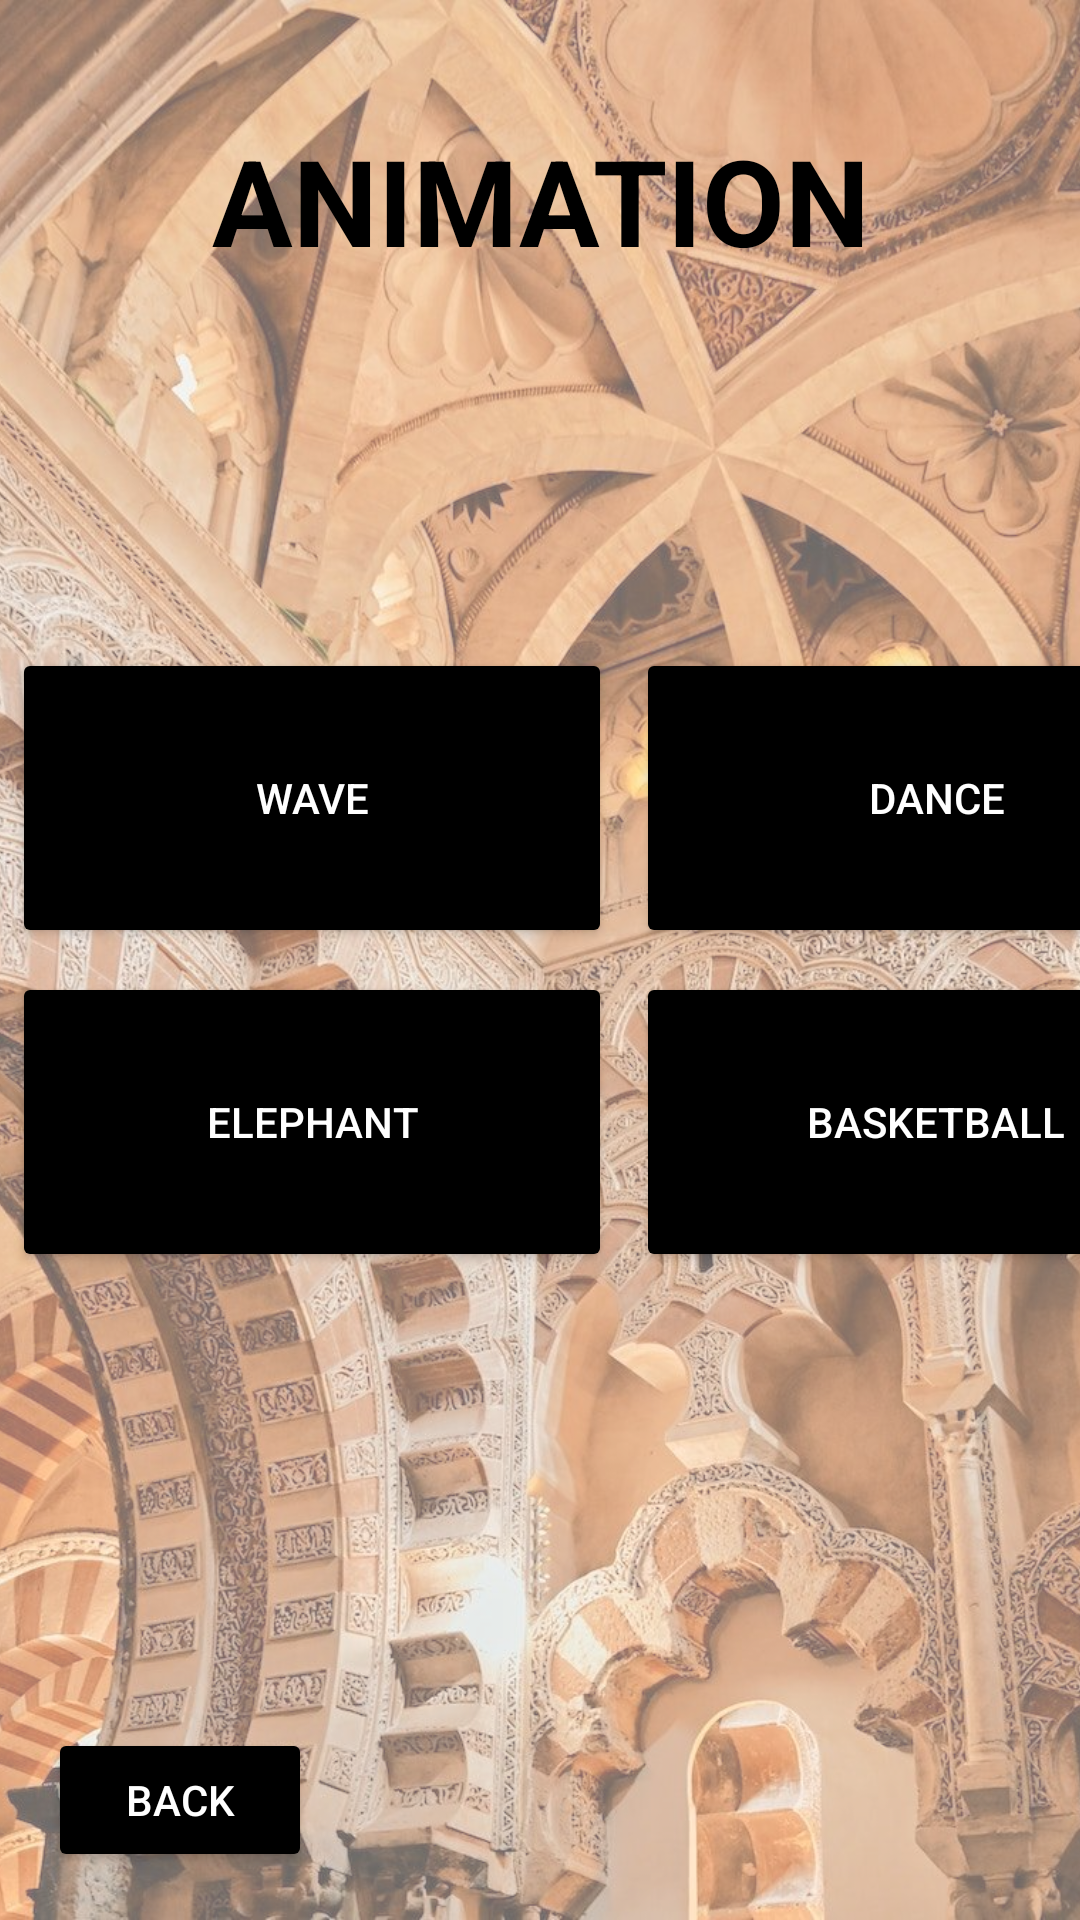

The Android layout XML behind this screen, and the referenced resources:
<!-- AndroidManifest.xml: application theme Theme.TeamGator -->
<!-- res/layout/activity_animate.xml -->
<?xml version="1.0" encoding="utf-8"?>
<RelativeLayout xmlns:android="http://schemas.android.com/apk/res/android"
    android:layout_width="match_parent"
    android:layout_height="match_parent"
    xmlns:tools="http://schemas.android.com/tools">

    
    <ImageView
        android:id="@+id/backgroundImageView"
        android:layout_width="match_parent"
        android:layout_height="match_parent"
        android:scaleType="centerCrop"
        android:src="@drawable/background_image_altaf" />

    
    <View
        android:layout_width="match_parent"
        android:layout_height="match_parent"
        android:background="#66FFFFFF" />

    
    <TextView
        android:id="@+id/headerTextView"
        android:layout_width="match_parent"
        android:layout_height="wrap_content"
        android:layout_alignParentTop="true"
        android:layout_marginTop="40dp"
        android:alpha="1"
        android:gravity="center"
        android:textColor="#000000"
        android:textSize="40sp"
        android:textStyle="bold"
        android:text="ANIMATION" />

    
    <GridLayout
        android:layout_width="wrap_content"
        android:layout_height="wrap_content"
        android:columnCount="2"
        android:rowCount="2"
        android:alignmentMode="alignMargins"
        android:columnOrderPreserved="false"
        android:useDefaultMargins="true"
        android:layout_centerInParent="true">

        
        <Button
            android:id="@+id/waveButton"
            android:layout_width="200dp"
            android:layout_height="100dp"
            android:text="Wave"
            android:backgroundTint="#000000"
            android:textColor="#FFFFFF"
            android:onClick="Wave" />

        
        <Button
            android:id="@+id/danceButton"
            android:layout_width="200dp"
            android:layout_height="100dp"
            android:text="Dance"
            android:backgroundTint="#000000"
            android:textColor="#FFFFFF"
            android:onClick="Dance" />

        
        <Button
            android:id="@+id/elephantButton"
            android:layout_width="200dp"
            android:layout_height="100dp"
            android:text="Elephant"
            android:backgroundTint="#000000"
            android:textColor="#FFFFFF"
            android:onClick="Elephant" />

        
        <Button
            android:id="@+id/basketballButton"
            android:layout_width="200dp"
            android:layout_height="100dp"
            android:text="Basketball"
            android:backgroundTint="#000000"
            android:textColor="#FFFFFF"
            android:onClick="Basketball" />

    </GridLayout>

    
    <Button
        android:id="@+id/backButton"
        android:layout_width="wrap_content"
        android:layout_height="wrap_content"
        android:text="Back"
        android:backgroundTint="#000000"
        android:textColor="#FFFFFF"
        android:layout_alignParentBottom="true"
        android:layout_alignParentStart="true"
        android:layout_margin="16dp"
        android:onClick="goBack2" />

</RelativeLayout>
<!-- resources referenced by this layout -->
<resources>
  <!-- drawable background_image_altaf: jpg bitmap (drawable, 321346 bytes) -->
  <style name="Theme.TeamGator" parent="Theme.MaterialComponents.DayNight.DarkActionBar">
          
          <item name="colorPrimary">@color/purple_500</item>
          <item name="colorPrimaryVariant">@color/purple_700</item>
          <item name="colorOnPrimary">@color/white</item>
          
          <item name="colorSecondary">@color/teal_200</item>
          <item name="colorSecondaryVariant">@color/teal_700</item>
          <item name="colorOnSecondary">@color/black</item>
          
          <item name="android:statusBarColor">?attr/colorPrimaryVariant</item>
          
      </style>
  <color name="purple_500">#FF6200EE</color>
  <color name="purple_700">#FF3700B3</color>
  <color name="white">#FFFFFFFF</color>
  <color name="teal_200">#FF03DAC5</color>
  <color name="teal_700">#FF018786</color>
  <color name="black">#FF000000</color>
</resources>
